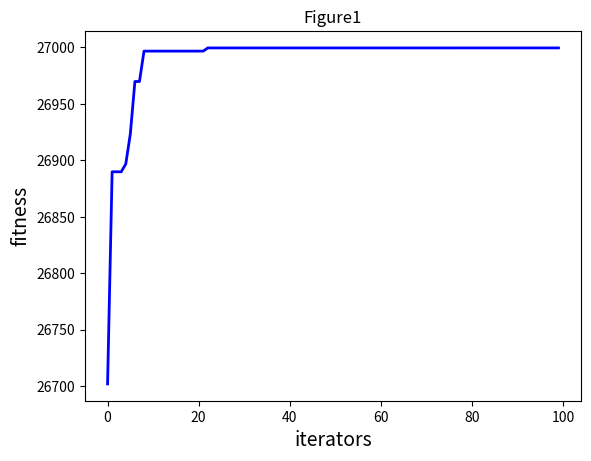

Source code (Python):
import matplotlib.pyplot as plt
import numpy as np
import math
import random

class PSO:
    def __init__(self, iterations, popu_size, lows, highs):
        #设置迭代次数、种群数量、自变量、边界
        self.iterations = iterations
        self.popu_size = popu_size
        self.var_nums = len(lows)
        self.bound = [lows, highs]

        #设置个体位置、个体速度、个体最优位置、种群最优位置
        self.popu_x = np.zeros((self.popu_size, self.var_nums))
        self.popu_v = np.zeros((self.popu_size, self.var_nums))
        self.p_best = np.zeros((self.popu_size, self.var_nums))
        self.g_best = np.zeros((1,self.var_nums))

        temp = 0
        for i in range(self.popu_size):
            for j in range(self.var_nums):
                self.popu_x[i][j] = random.uniform(self.bound[0][j],self.bound[1][j])
                self.popu_v[i][j] = random.uniform(0,1)
            self.p_best[i] = self.popu_x[i].copy()
            fit = self.fitness(self.popu_x[i])
            if fit>temp:
                self.g_best = self.popu_x[i].copy()
                temp = self.fitness(self.popu_x[i])
    
    def fitness(self,inp_var):
        x1 = inp_var[0]
        x2 = inp_var[1]
        y = math.sin(x1)*x2**3 - math.cos(x2)*x1**2
        return y

    def update(self):
        w = 0.8
        c1 = 2
        c2 = 2
        for i in range(self.popu_size):
            self.popu_v[i] = w*self.popu_v[i] + c1*(self.p_best[i] - self.popu_x[i]) + c2*(self.g_best - self.popu_x[i])
            self.popu_x[i] = self.popu_x[i] + self.popu_v[i]
            for j in range(self.var_nums):
                self.popu_x[i][j] = self.bound[0][j] if self.popu_x[i][j] < self.bound[0][j] else self.popu_x[i][j]
                self.popu_x[i][j] = self.bound[1][j] if self.popu_x[i][j] > self.bound[1][j] else self.popu_x[i][j]
            self.p_best[i] = self.popu_x[i].copy() if self.fitness(self.popu_x[i]) > self.fitness(self.p_best[i]) else self.p_best[i]
            self.g_best = self.popu_x[i].copy() if self.fitness(self.popu_x[i]) > self.fitness(self.g_best) else self.g_best

    def main(self):
        recordobj = []
        for gen in range(self.iterations):
            self.update()
            recordobj.append(self.fitness(self.g_best))
            print('############ Generation {} ############'.format(str(gen + 1)))
            print('最好的位置：{0[0]:.2f}  {0[1]:.2f}'.format(self.g_best))
            print('最大的函数值：{:.2f}'.format(self.fitness(self.g_best)))
        print("---- End of (successful) Searching ----")

        plt.figure()
        plt.title("Figure1")
        plt.xlabel("iterators", size=14)
        plt.ylabel("fitness", size=14)
        t = [t for t in range(self.iterations)]
        plt.plot(t, recordobj, color='b', linewidth=2)
        plt.show()

if __name__ == '__main__':
    times = 100
    popsize = 100
    low = [1, 1]
    up = [30, 30]
    pso = PSO(times, popsize, low, up)
    pso.main()



